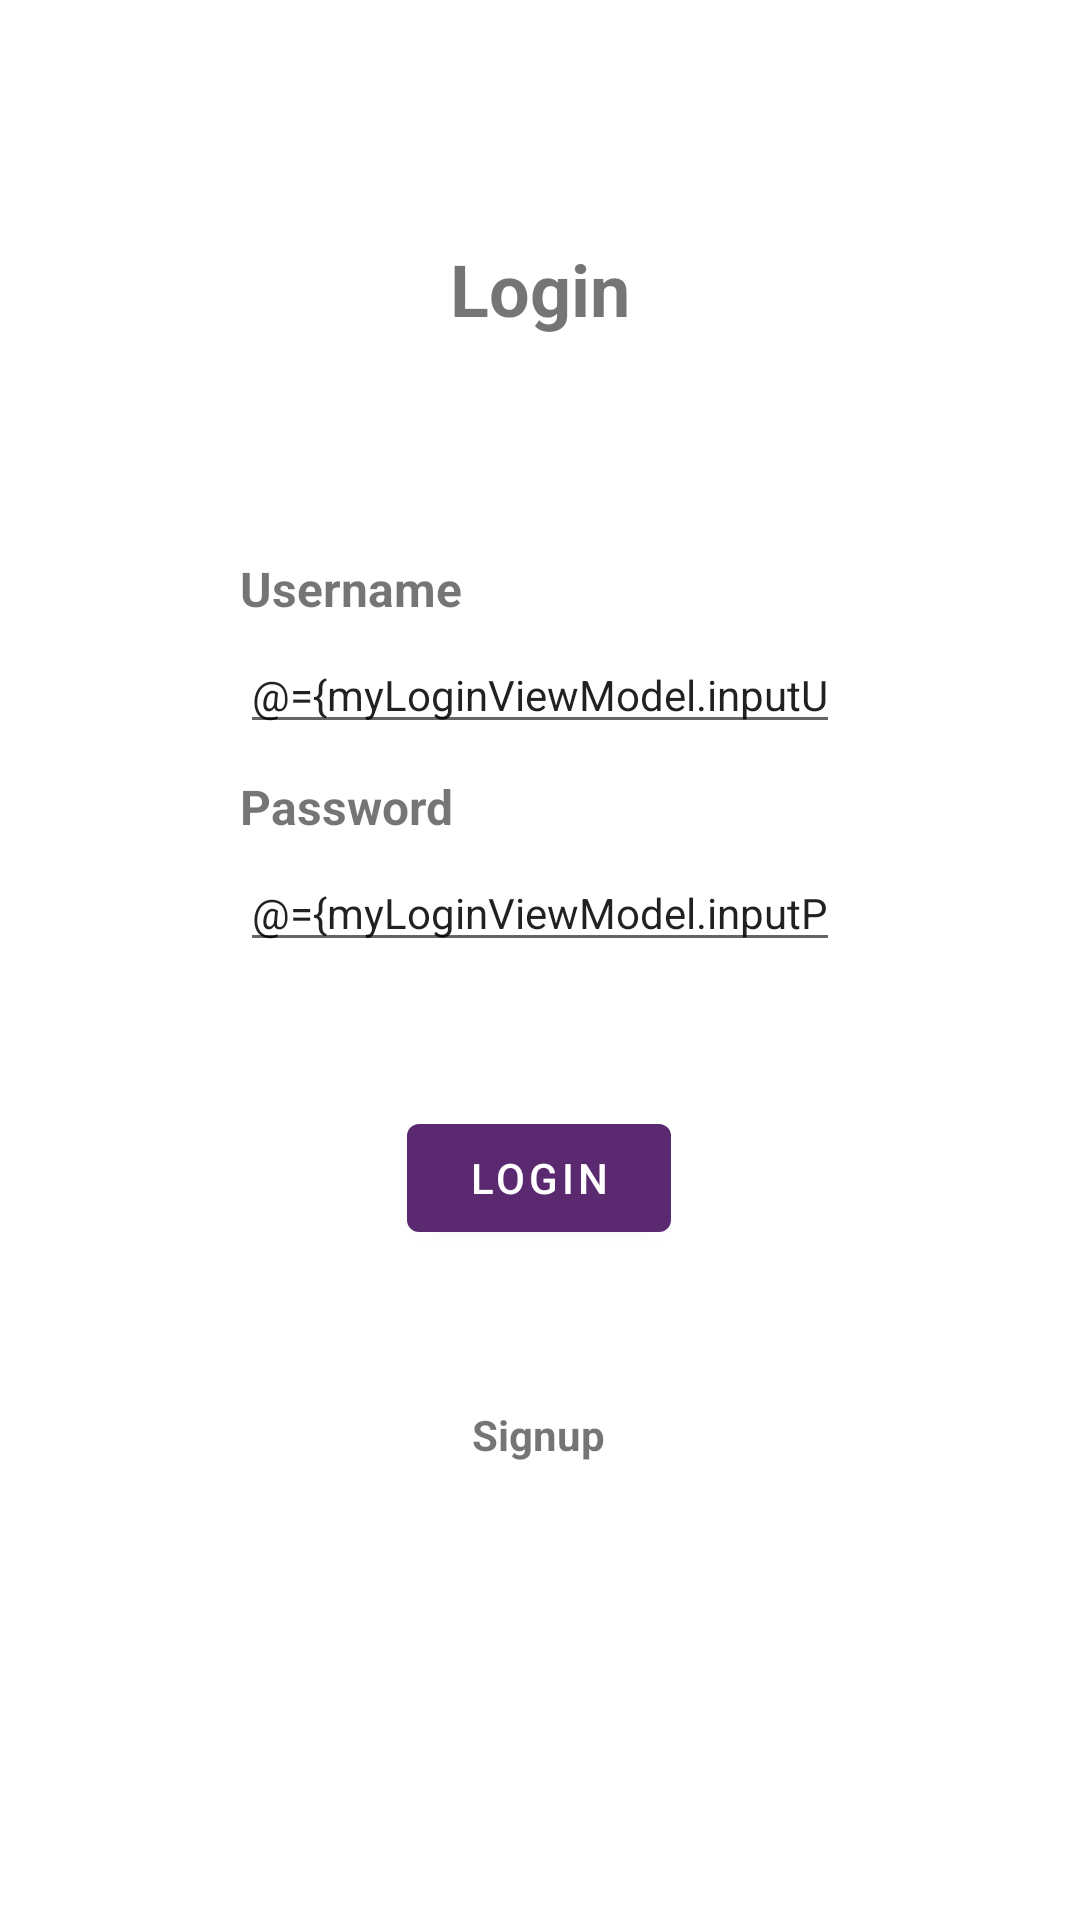

Reconstruct the res/layout file that produces this screen, plus the resources it refers to.
<!-- AndroidManifest.xml: application theme AppTheme -->
<!-- res/layout/fragment_login.xml -->
<?xml version="1.0" encoding="utf-8"?>
<layout xmlns:android="http://schemas.android.com/apk/res/android"
    xmlns:app="http://schemas.android.com/apk/res-auto"
    xmlns:tools="http://schemas.android.com/tools"
    tools:context="com.example.gcashtestjweatherapp.ui.login.LoginFragment">

    <data>
        <variable
            name="myLoginViewModel"
            type="com.example.gcashtestjweatherapp.ui.login.LoginViewModel" />
    </data>

    <androidx.constraintlayout.widget.ConstraintLayout
        android:layout_width="match_parent"
        android:layout_height="match_parent">

        <TextView
            android:id="@+id/textView"
            android:layout_width="wrap_content"
            android:layout_height="wrap_content"
            android:layout_marginStart="80dp"
            android:layout_marginTop="80dp"
            android:layout_marginEnd="80dp"
            android:text="@string/login"
            android:textSize="24sp"
            android:textStyle="bold"
            app:layout_constraintEnd_toEndOf="parent"
            app:layout_constraintHorizontal_bias="0.5"
            app:layout_constraintStart_toStartOf="parent"
            app:layout_constraintTop_toTopOf="parent" />

        <TextView
            android:id="@+id/userNameTextView"
            android:layout_width="0dp"
            android:layout_height="wrap_content"
            android:layout_marginStart="80dp"
            android:layout_marginTop="73dp"
            android:layout_marginEnd="80dp"
            android:text="@string/username"
            android:textAlignment="viewStart"
            android:textSize="16sp"
            android:textStyle="bold"
            app:layout_constraintEnd_toEndOf="parent"
            app:layout_constraintHorizontal_bias="0.5"
            app:layout_constraintStart_toStartOf="parent"
            app:layout_constraintTop_toBottomOf="@+id/textView" />

        <TextView
            android:id="@+id/passwordTextView"
            android:layout_width="0dp"
            android:layout_height="wrap_content"
            android:layout_marginStart="80dp"
            android:layout_marginTop="10dp"
            android:layout_marginEnd="80dp"
            android:text="@string/password"
            android:textAlignment="viewStart"
            android:textSize="16sp"
            android:textStyle="bold"
            app:layout_constraintEnd_toEndOf="parent"
            app:layout_constraintHorizontal_bias="0.0"
            app:layout_constraintStart_toStartOf="parent"
            app:layout_constraintTop_toBottomOf="@+id/userNameTextField" />

        <EditText
            android:id="@+id/userNameTextField"
            android:layout_width="0dp"
            android:layout_height="wrap_content"
            android:layout_marginStart="80dp"
            android:layout_marginTop="5dp"
            android:layout_marginEnd="80dp"
            android:ems="10"
            android:hint="Enter Username"
            android:importantForAutofill="no"
            android:inputType="textPersonName"
            android:text="@={myLoginViewModel.inputUsername}"
            android:textSize="14sp"
            app:layout_constraintEnd_toEndOf="parent"
            app:layout_constraintStart_toStartOf="parent"
            app:layout_constraintTop_toBottomOf="@+id/userNameTextView" />

        <EditText
            android:id="@+id/passwordTextField"
            android:layout_width="0dp"
            android:layout_height="wrap_content"
            android:layout_marginStart="80dp"
            android:layout_marginTop="5dp"
            android:layout_marginEnd="80dp"
            android:ems="10"
            android:hint="Enter Password"
            android:importantForAutofill="no"
            android:inputType="textPersonName"
            android:text="@={myLoginViewModel.inputPassword}"
            android:textSize="14sp"
            app:layout_constraintEnd_toEndOf="parent"
            app:layout_constraintHorizontal_bias="0.0"
            app:layout_constraintStart_toStartOf="parent"
            app:layout_constraintTop_toBottomOf="@+id/passwordTextView" />

        <Button
            android:id="@+id/submitButton"
            android:layout_width="wrap_content"
            android:layout_height="wrap_content"
            android:layout_marginStart="16dp"
            android:layout_marginTop="48dp"
            android:layout_marginEnd="16dp"
            android:onClick="@{()->myLoginViewModel.loginButton()}"
            android:text="Login"
            app:layout_constraintEnd_toEndOf="parent"
            app:layout_constraintHorizontal_bias="0.498"
            app:layout_constraintStart_toStartOf="parent"
            app:layout_constraintTop_toBottomOf="@+id/passwordTextField" />

        <TextView
            android:id="@+id/SignUpButton"
            android:layout_width="wrap_content"
            android:layout_height="wrap_content"
            android:layout_marginTop="52dp"
            android:text="Signup"
            android:textStyle="bold"
            android:onClick="@{()->myLoginViewModel.signUP()}"
            app:layout_constraintEnd_toEndOf="parent"
            app:layout_constraintHorizontal_bias="0.498"
            app:layout_constraintStart_toStartOf="parent"
            app:layout_constraintTop_toBottomOf="@+id/submitButton" />

    </androidx.constraintlayout.widget.ConstraintLayout>


</layout>
<!-- resources referenced by this layout -->
<resources>
  <string name="login">Login</string>
  <string name="password">Password</string>
  <string name="username">Username</string>
</resources>
